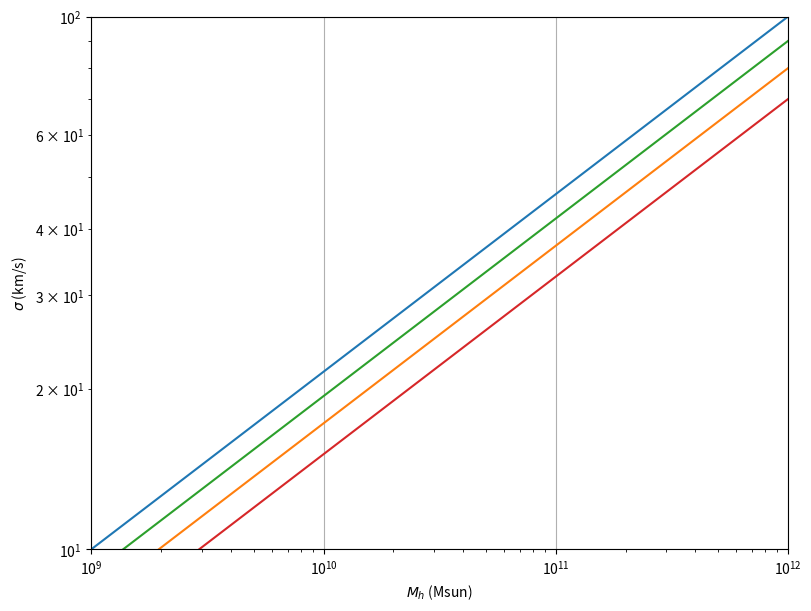

The script that saved this image: (Note: this script raises an exception after producing the figure.)
import matplotlib
matplotlib.use("Agg")
import matplotlib.pyplot as plt
import numpy as np

case    = np.array( [ ] )
m22     = np.array( [ ] )
Mh      = np.array( [ ] )
Rh      = np.array( [ ] )
vh      = np.array( [ ] )
sigma   = np.array( [ ] )
c_con   = np.array( [ ] )
c_fit   = np.array( [ ] )
r_gr    = np.array( [ ] )
r_gr_n  = np.array( [ ] )

marker_size = 60

fig = plt.figure(figsize=(8,6))

Sample_Mh_plot = np.logspace( 9, 12, num=1000 )

ax = fig.add_subplot(111)
ax.scatter( Mh, sigma, c=case, s=marker_size )
ax.plot( Sample_Mh_plot, 0.0100*(Sample_Mh_plot**(1.0/3.0) ) )
ax.plot( Sample_Mh_plot, 0.0080*(Sample_Mh_plot**(1.0/3.0) ) )
ax.plot( Sample_Mh_plot, 0.0090*(Sample_Mh_plot**(1.0/3.0) ) )
ax.plot( Sample_Mh_plot, 0.0070*(Sample_Mh_plot**(1.0/3.0) ) )
ax.set_xscale("log")
ax.set_yscale("log")
ax.set_xlabel(r'$M_h$'+" (Msun)")
ax.set_ylabel(r'$\sigma$'+" (km/s)")
ax.set_xlim( 1e9, 1e12 )
ax.set_ylim( 1e1, 1e2 )
ax.grid()

fig.tight_layout( pad = 0.3, w_pad=-1.0 )
fig.savefig("fig_sigma_Mh.png")
plt.close()

#################################################################################################
fig = plt.figure(figsize=(8,6))

ax = fig.add_subplot(111)
ax.scatter( c_fit, r_gr/Rh, c=case, s=marker_size )
ax.set_xscale("log")
ax.set_yscale("log")
ax.set_xlabel(r'c')
ax.set_ylabel(r'$r_{\rm gr}/r_{\rm granule}$')
#ax.set_xlim( 1e9, 1e12 )
#ax.set_ylim( 1e1, 1e2 )
ax.grid()

fig.tight_layout( pad = 0.3, w_pad=-1.0 )
fig.savefig("fig_rgr_c.png")
plt.close()
